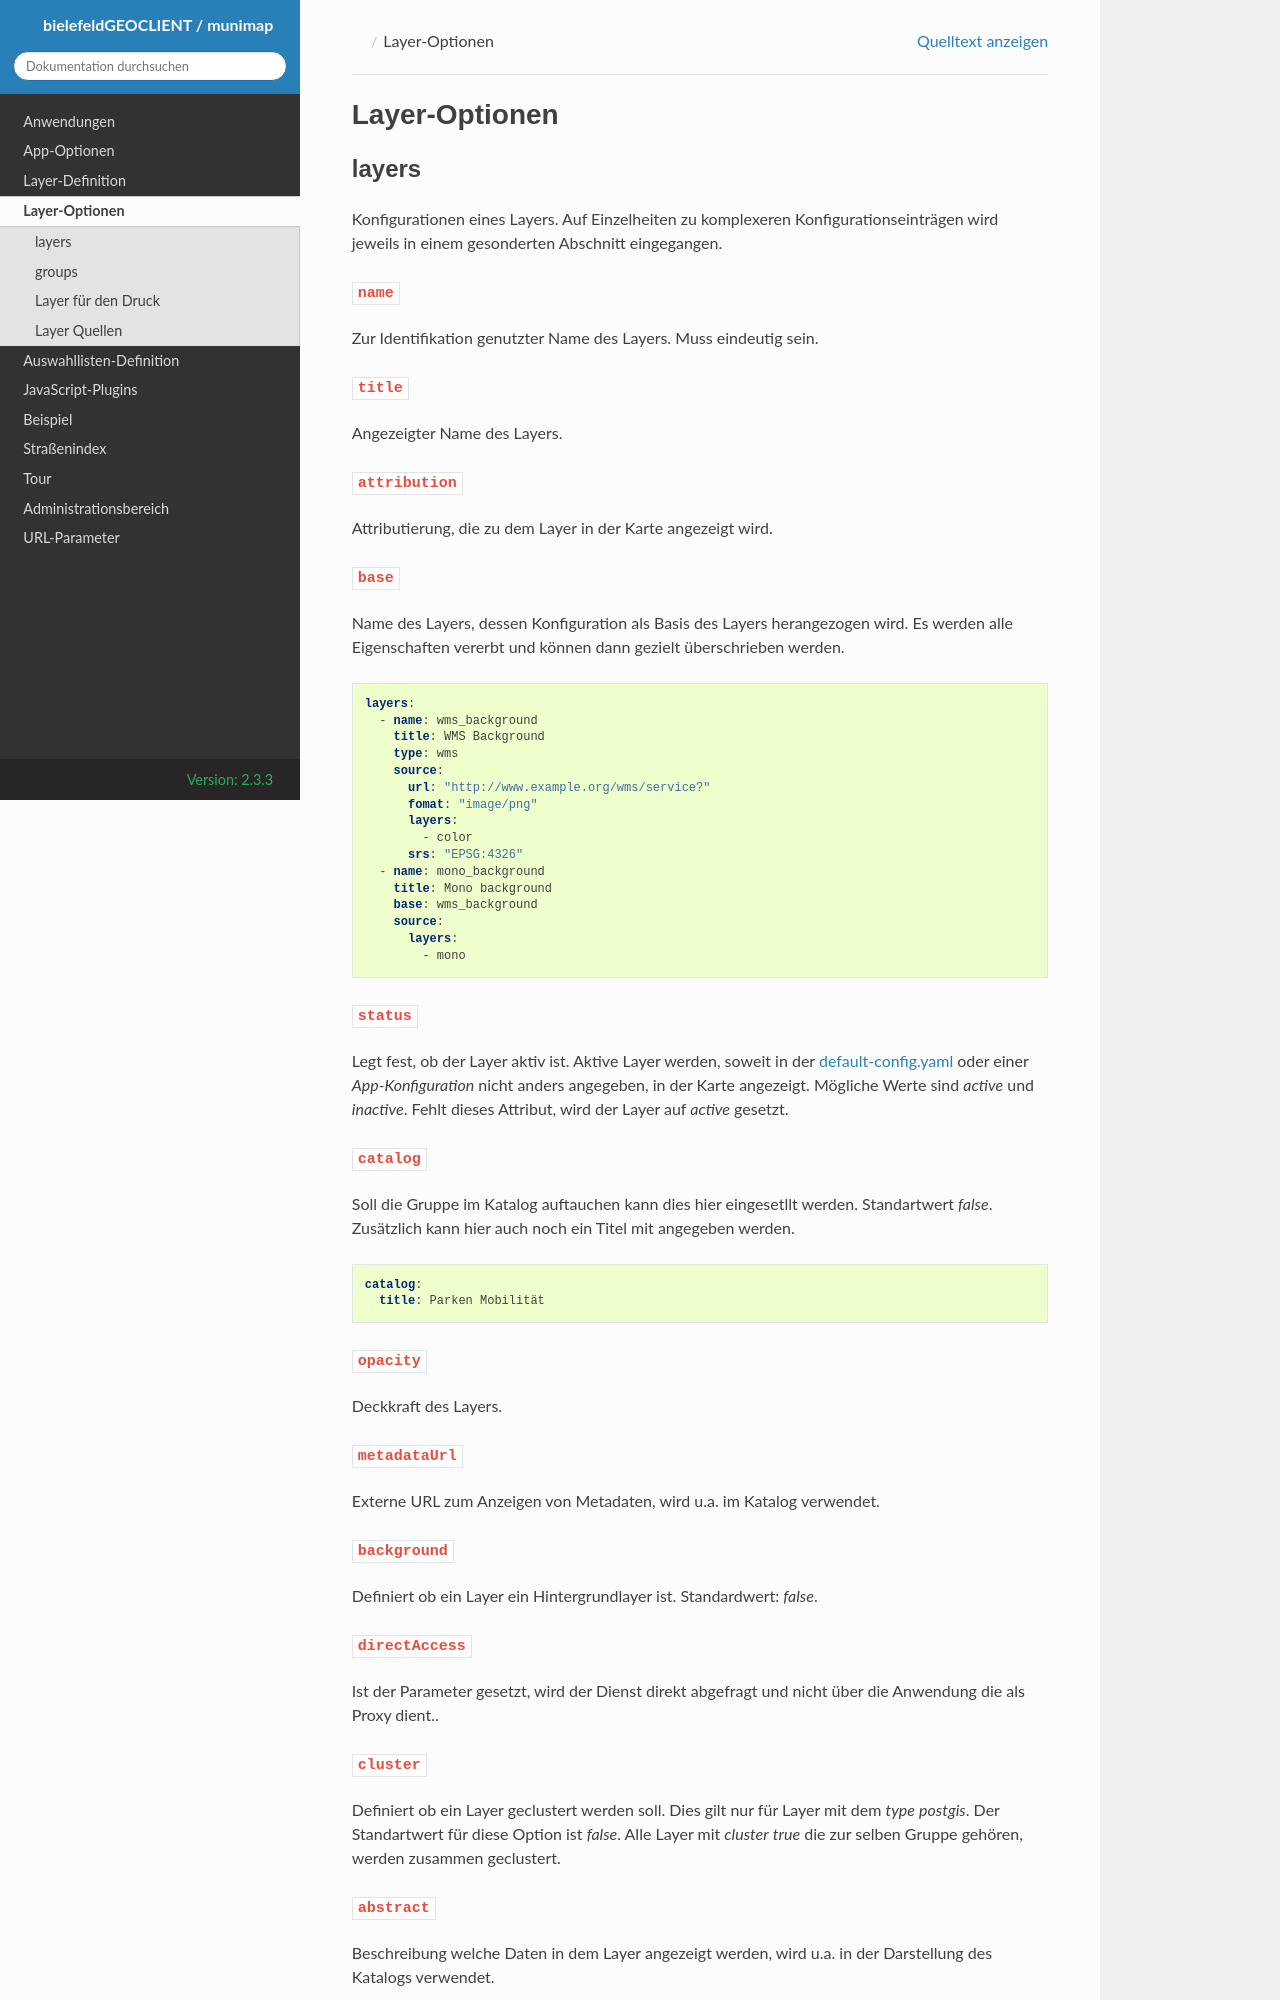

repository: stadt-bielefeld/bielefeldGEOCLIENT · page: 2.3.3/layers-config.html · generator: sphinx

.. _layersconf:

Layer-Optionen
##############

layers
------

Konfigurationen eines Layers. Auf Einzelheiten zu komplexeren Konfigurationseinträgen wird jeweils in einem gesonderten Abschnitt eingegangen.

``name``
""""""""
Zur Identifikation genutzter Name des Layers. Muss eindeutig sein.

``title``
"""""""""
Angezeigter Name des Layers.

``attribution``
"""""""""""""""
Attributierung, die zu dem Layer in der Karte angezeigt wird.

``base``
""""""""
Name des Layers, dessen Konfiguration als Basis des Layers herangezogen wird. Es werden alle Eigenschaften vererbt und können dann gezielt überschrieben werden.

.. code-block:: yaml

    layers:
      - name: wms_background
        title: WMS Background
        type: wms
        source:
          url: "http://www.example.org/wms/service?"
          fomat: "image/png"
          layers:
            - color
          srs: "EPSG:4326"
      - name: mono_background
        title: Mono background
        base: wms_background
        source:
          layers:
            - mono

``status``
""""""""""
Legt fest, ob der Layer aktiv ist. Aktive Layer werden, soweit in der :ref:`default-config.yaml <defaultconf>` oder einer `App-Konfiguration` nicht anders angegeben, in der Karte angezeigt. Mögliche Werte sind `active` und `inactive`. Fehlt dieses Attribut, wird der Layer auf `active` gesetzt.

``catalog``
"""""""""""
Soll die Gruppe im Katalog auftauchen kann dies hier eingesetllt werden. Standartwert `false`. Zusätzlich kann hier auch noch ein Titel mit angegeben werden.

.. code-block:: yaml
 
    catalog:
      title: Parken Mobilität

``opacity``
"""""""""""
Deckkraft des Layers.

``metadataUrl``
"""""""""""""""
Externe URL zum Anzeigen von Metadaten, wird u.a. im Katalog verwendet. 

``background``
""""""""""""""
Definiert ob ein Layer ein Hintergrundlayer ist. Standardwert: `false`. 

``directAccess``
""""""""""""""""
Ist der Parameter gesetzt, wird der Dienst direkt abgefragt und nicht über die Anwendung die als Proxy dient..
